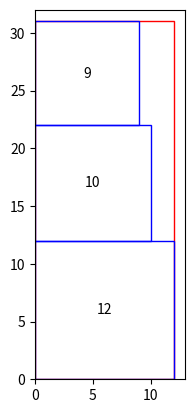

Reproduce this figure in Python.
import matplotlib.pyplot as plt
import matplotlib.patches as patches

# Squares lengths
square_lengths = [12, 10, 9, 6, 3, 2]

# Start with an empty rectangle
rectangle_width = 0
rectangle_height = 0

# Track the positions of squares
positions = []

# Place each square
current_x = 0
current_y = 0
row_height = 0

for length in square_lengths:
    # Check if adding the square exceeds the maximum allowed dimension
    if current_x + length > 25 or current_y + row_height > 25:
        print(f"Cannot place square with length {length} without exceeding 25 units.")
        break  # Exit the loop if the condition is met

    # Check if the square fits in the current row
    if current_x + length > rectangle_width:
        # Start a new row
        current_x = 0
        current_y += row_height
        row_height = length

    # Update rectangle dimensions
    rectangle_width = max(rectangle_width, current_x + length)
    rectangle_height = max(rectangle_height, current_y + length)

    # Save the position and move to the next position
    positions.append((current_x, current_y))
    current_x += length

# Plotting the arrangement up to the point where a square could not be placed
fig, ax = plt.subplots()
rectangle = patches.Rectangle((0, 0), rectangle_width, rectangle_height, linewidth=1, edgecolor='r', facecolor='none')
ax.add_patch(rectangle)

for i, (x, y) in enumerate(positions):
    square = patches.Rectangle((x, y), square_lengths[i], square_lengths[i], linewidth=1, edgecolor='b', facecolor='none')
    ax.add_patch(square)
    plt.text(x + square_lengths[i]/2, y + square_lengths[i]/2, str(square_lengths[i]), ha='center', va='center')

ax.set_xlim(0, rectangle_width + 1)
ax.set_ylim(0, rectangle_height + 1)
plt.gca().set_aspect('equal', adjustable='box')
plt.show()

print(f"Rectangle dimensions so far: {rectangle_width} x {rectangle_height}")

